Dataset: dataset (GitHub, iDanishDev/Maize-Disease-Detection). Classes: maize blight, maize common rust, maize gray leaf spot, maize healthy.

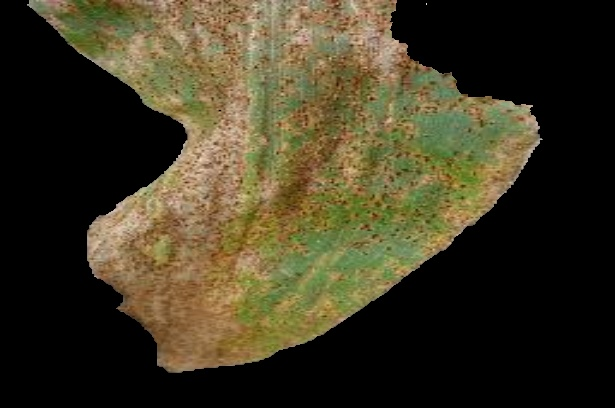
Label: maize common rust

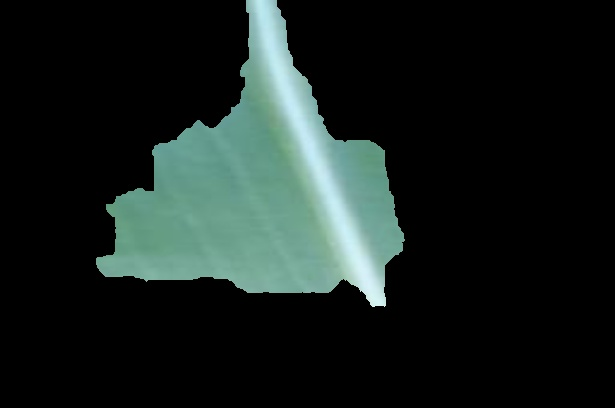
Label: maize healthy

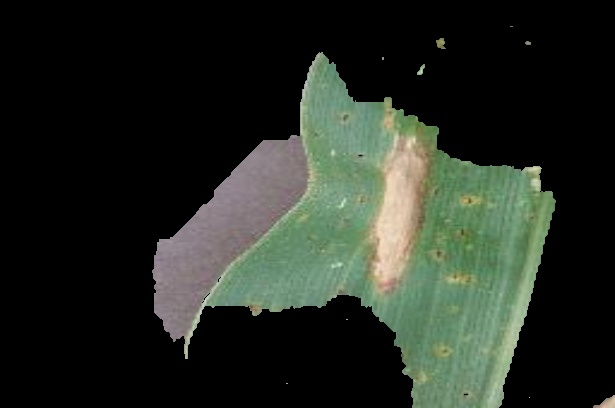
Label: maize blight

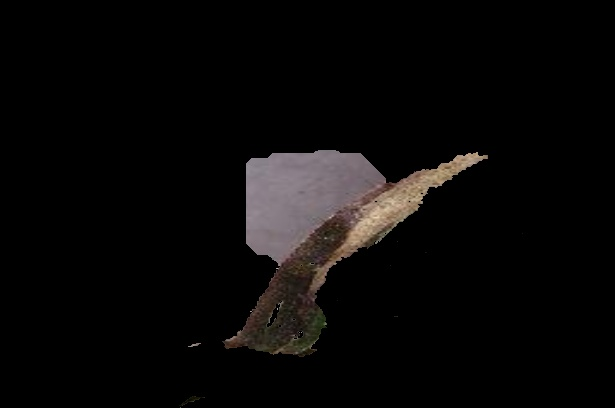
Label: maize blight

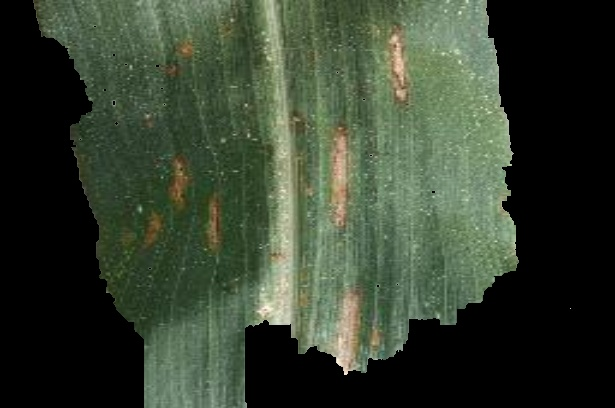
Label: maize gray leaf spot

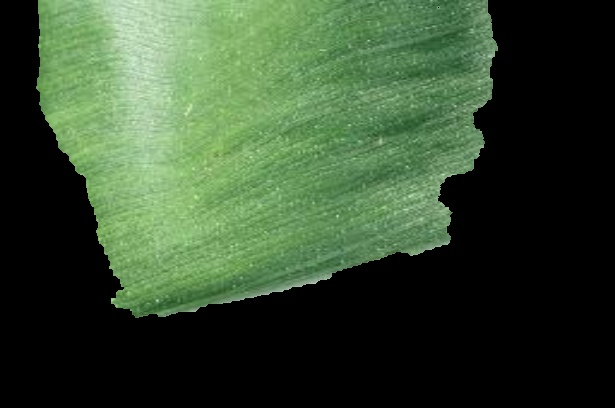
Label: maize healthy
